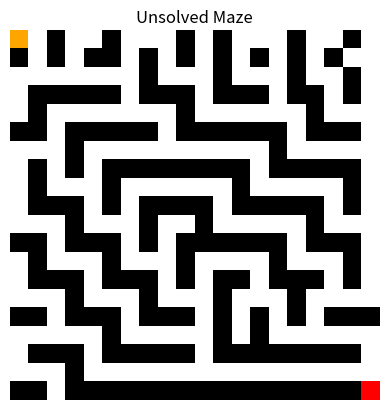

Generate this figure with matplotlib: (Note: this script raises an exception after producing the figure.)
import numpy as np
import matplotlib.pyplot as plt
import matplotlib.colors as mcolors
import time
from collections import deque
from matplotlib import animation

maze = [
    ['S', 0, 1, 0, 0, 1, 0, 0, 0, 1, 0, 1, 0, 0, 0, 1, 0, 0, 1, 0],
    [1, 0, 1, 0, 1, 1, 0, 1, 0, 1, 0, 1, 0, 1, 0, 1, 0, 1, 0, 0],
    [0, 0, 0, 0, 0, 0, 0, 1, 0, 0, 0, 1, 0, 0, 0, 1, 0, 0, 1, 0],
    [0, 1, 1, 1, 1, 1, 0, 1, 1, 1, 0, 1, 1, 1, 0, 1, 1, 0, 1, 0],
    [0, 1, 0, 0, 0, 0, 0, 0, 0, 1, 0, 0, 0, 0, 0, 0, 1, 0, 0, 0],
    [1, 1, 0, 1, 1, 1, 1, 1, 0, 1, 1, 1, 1, 1, 1, 0, 1, 1, 1, 0],
    [0, 0, 0, 1, 0, 0, 0, 0, 0, 0, 0, 0, 0, 0, 1, 0, 0, 0, 0, 0],
    [0, 1, 0, 1, 0, 1, 1, 1, 1, 1, 1, 1, 1, 0, 1, 1, 1, 1, 1, 0],
    [0, 1, 0, 0, 0, 1, 0, 0, 0, 0, 0, 0, 1, 0, 0, 0, 0, 0, 1, 0],
    [0, 1, 1, 1, 0, 1, 0, 1, 1, 1, 1, 0, 1, 1, 1, 1, 1, 0, 1, 0],
    [0, 0, 0, 1, 0, 0, 0, 1, 0, 0, 1, 0, 0, 0, 0, 0, 1, 0, 0, 0],
    [1, 1, 0, 1, 1, 1, 0, 1, 0, 1, 1, 1, 1, 1, 1, 0, 1, 1, 1, 0],
    [0, 1, 0, 0, 0, 1, 0, 0, 0, 1, 0, 0, 0, 0, 1, 0, 0, 0, 1, 0],
    [0, 1, 1, 1, 0, 1, 1, 1, 0, 1, 0, 1, 1, 0, 1, 1, 1, 0, 1, 0],
    [0, 0, 0, 1, 0, 0, 0, 1, 0, 0, 0, 1, 0, 0, 0, 1, 0, 0, 0, 0],
    [1, 1, 0, 1, 1, 1, 0, 1, 1, 1, 0, 1, 0, 1, 0, 1, 0, 1, 1, 1],
    [0, 0, 0, 0, 0, 1, 0, 0, 0, 0, 0, 1, 0, 1, 0, 0, 0, 0, 0, 0],
    [0, 1, 1, 1, 0, 1, 1, 1, 1, 1, 0, 1, 1, 1, 1, 1, 1, 1, 1, 0],
    [0, 0, 0, 1, 0, 0, 0, 0, 0, 0, 0, 0, 0, 0, 0, 0, 0, 0, 0, 0],
    [1, 1, 0, 1, 1, 1, 1, 1, 1, 1, 1, 1, 1, 1, 1, 1, 1, 1, 1, 'G'],
]


def to_numeric_grid(maze):
    mapping = {'S': 2, 'G': 3}
    numeric_maze = np.array([[mapping.get(cell, cell) for cell in row] for row in maze], dtype=int)
    return numeric_maze

maze = to_numeric_grid(maze)


def find_pos(maze, value):
    for r, row in enumerate(maze):
        for c, val in enumerate(row):
            if val == value:
                return (r, c)

print(find_pos(maze, 0))


def show_maze(maze):
    cmap = mcolors.ListedColormap(['white', 'black', 'orange', 'red'])
    plt.imshow(maze, cmap=cmap)
    plt.axis('off')
    plt.title("Unsolved Maze")
    plt.show()

show_maze(maze)


def get_neighbors(r, c, maze):
    directions = [(-1,0), (1,0), (0,-1), (0,1)]
    for dr, dc in directions:
        nr, nc = r + dr, c + dc
        if 0 <= nr < maze.shape[0] and 0 <= nc < maze.shape[1] and maze[nr][nc] != 1:
            yield (nr, nc)

get_neighbors(4,5,maze)

def solve_maze(maze, algorithm='bfs'):
    maze = to_numeric_grid(maze)
    start = find_pos(maze, 2)
    goal = find_pos(maze, 3)

    visited = set()
    steps = 0
    frontier = deque([(start, [start])]) if algorithm == 'bfs' else [(start, [start])]

    fig, ax = plt.subplots()
    cmap = mcolors.ListedColormap(['white', 'black', 'orange', 'red', 'green', 'blue'])  # 0-5
    display_maze = maze.copy()
    images = []

    start_time = time.time()

    found = False
    final_path = []

    while frontier:
        (r, c), current_path = frontier.popleft() if algorithm == 'bfs' else frontier.pop()
        steps += 1

        if (r, c) in visited:
            continue
        visited.add((r, c))

        if maze[r][c] not in [2, 3]:
            display_maze[r][c] = 4  # Green (visited)

        images.append([ax.imshow(display_maze.copy(), cmap=cmap, animated=True)])

        if (r, c) == goal:
            for pr, pc in current_path:
                if display_maze[pr][pc] not in [2, 3]:
                    display_maze[pr][pc] = 5  # Blue (final path)
            images.append([ax.imshow(display_maze.copy(), cmap=cmap, animated=True)])
            found = True
            final_path = current_path
            break

        for nr, nc in get_neighbors(r, c, maze):
            if (nr, nc) not in visited:
                frontier.append(((nr, nc), current_path + [(nr, nc)]))

    end_time = time.time()

    ani = animation.ArtistAnimation(fig, images, interval=50, repeat=False)
    plt.title(f"{algorithm.upper()} Maze Solver")
    plt.axis('off')

    def on_key(event):
        if event.key.lower() == 'q':
            plt.close(fig)

    fig.canvas.mpl_connect('key_press_event', on_key)
    plt.show()

    if found:
        print(f"\nPath found using {algorithm.upper()}")
        print(f"Path length: {len(final_path)}")
    else:
        print(f"No path found using {algorithm.upper()}")
        print(f"Path length: 0")

    print(f"Steps taken: {steps}")
    print(f"Visited nodes: {len(visited)}")
    print(f"Execution time: {end_time - start_time:.4f} seconds")


def run():
    algo = input("Choose algorithm (BFS/DFS): ").lower()
    if algo not in ['bfs', 'dfs']:
        print("Invalid option.")
        return
    solve_maze(maze, algorithm=algo)

run()